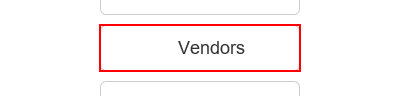
Task: Robotic Enterprise Framework
Workflow: NavegationWorkItems

Step 1: click on the button 'Vendors'

Step 2: click on the link 'Search for Vendor' (no picture)

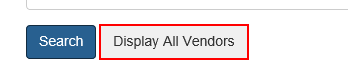
Step 3: click on the button
